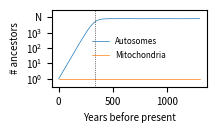

Generate this figure with matplotlib:
import numpy
from numpy.random import randint
import pylab
import sys
import matplotlib.colors as colors
import matplotlib.cm as cmx
from math import log10,ceil
import matplotlib as mpl
import matplotlib.gridspec as gridspec
from numpy.random import randint

mpl.rcParams['font.size'] = 7
mpl.rcParams['lines.linewidth'] = 0.5
mpl.rcParams['legend.frameon']	= False
mpl.rcParams['legend.fontsize']	 = 'small'

N = 10000

tmax = int(numpy.log2(N)*4)

ts = numpy.arange(0,tmax)

ns = [1]


for t in ts[1:]:
	
	parent1s = randint(0,N,size=ns[-1])
	parent2s = randint(0,N-1,size=ns[-1])
	parent_2s = parent2s+(parent2s>=parent1s)
	
	all_parents = numpy.hstack([parent1s,parent2s])
	
	n = len(set(all_parents))	
	#print n
	ns.append(n)
	
tgen = 25

tstar = numpy.log2(N)*tgen

print(tstar)

ts = ts*tgen
pylab.figure(1,figsize=(2,1))
#pylab.semilogy(ts*1.25,numpy.ones_like(ns)*N,'k:')
pylab.semilogy(ts,ns,'-',label='Autosomes')
pylab.semilogy(ts,numpy.ones_like(ns),'-',label='Mitochondria')
pylab.semilogy([tstar,tstar],[3e-01,3*N],'k:')
pylab.gca().set_ylim([3e-01,3*N])
pylab.gca().set_yticks([1,10,100,1000,10000])
pylab.gca().set_ylabel('# ancestors')
pylab.gca().set_xlabel('Years before present')
pylab.legend(frameon=False,loc='center')

labels = [item.get_text() for item in pylab.gca().get_yticklabels()]
labels[-1] = 'N'

pylab.gca().set_yticklabels(labels)

#pylab.gca().set_yticklabels(['1','','','','N'])
pylab.savefig('ancestors.pdf',bbox_inches='tight')
	